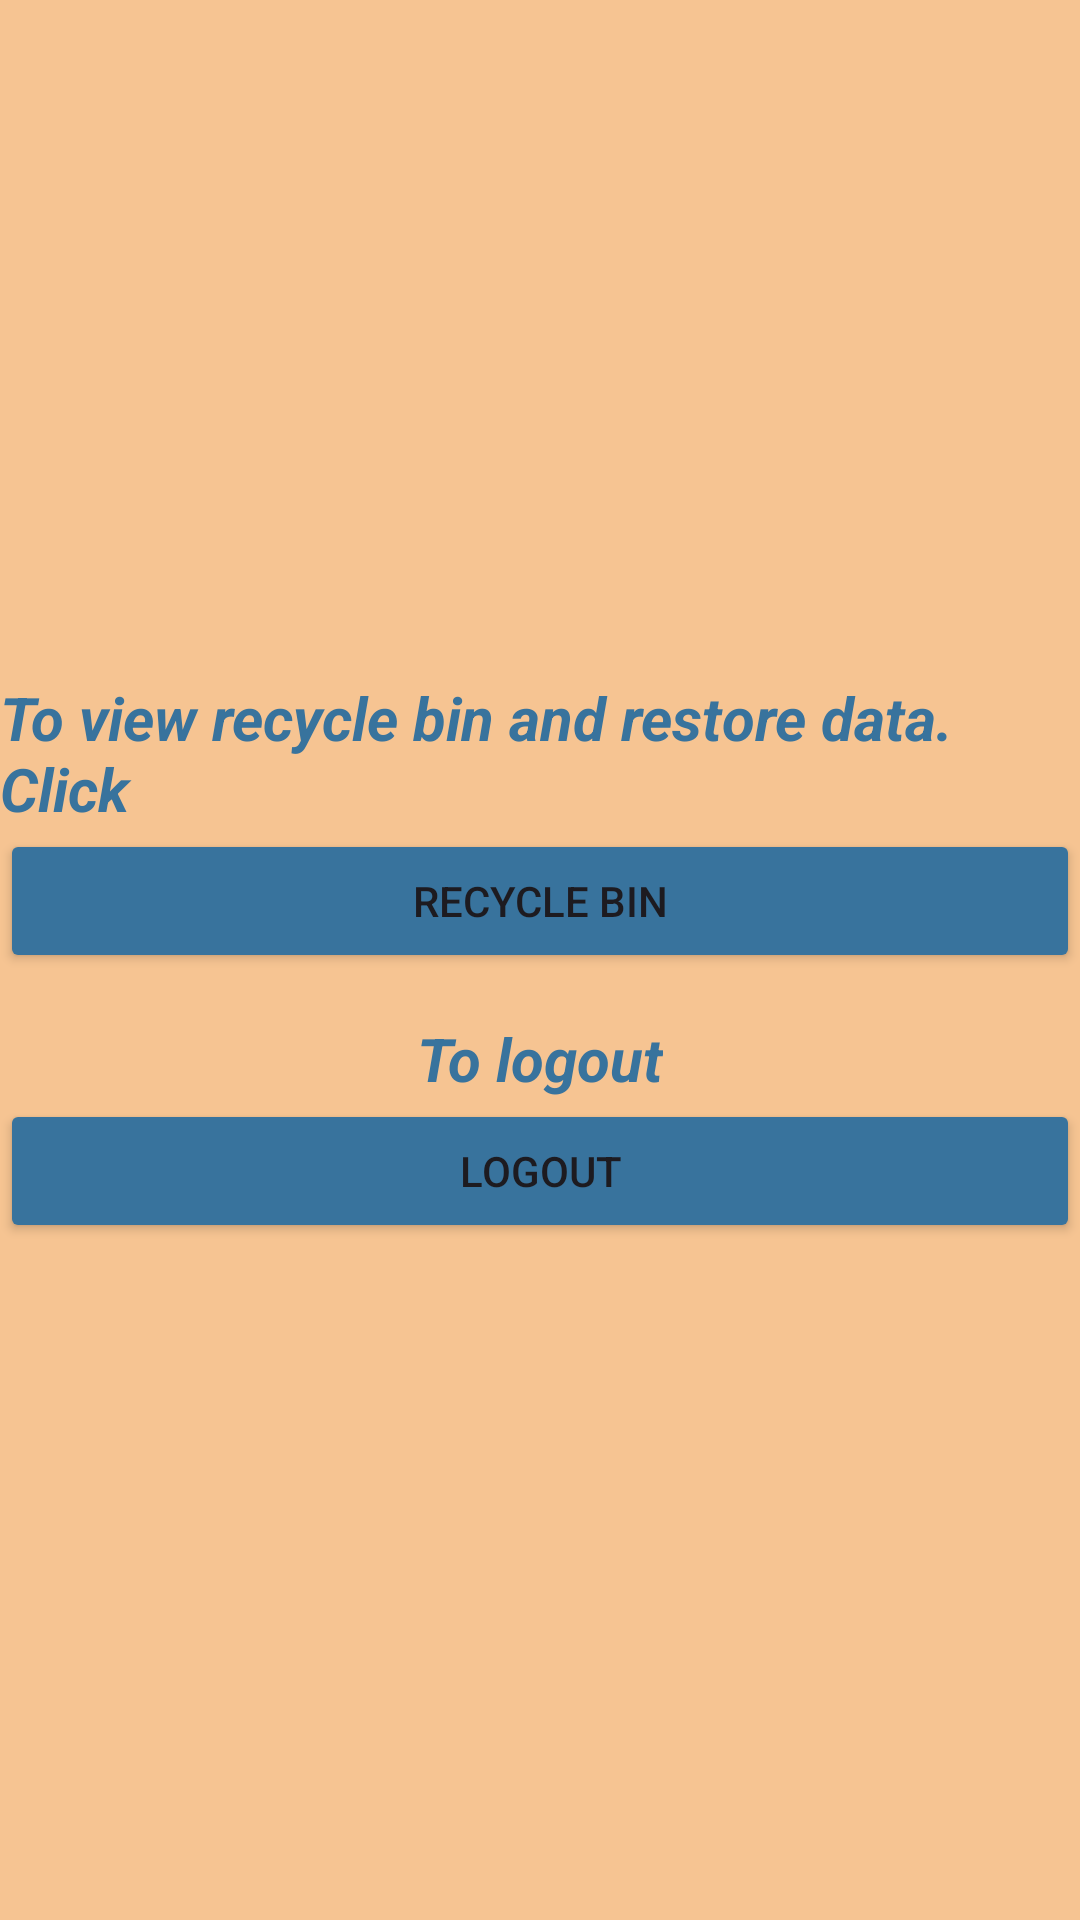

Layout XML and referenced resources for this Android screen:
<!-- AndroidManifest.xml: application theme Theme.A3_21L5799 -->
<!-- res/layout/setting.xml -->
<?xml version="1.0" encoding="utf-8"?>
<androidx.constraintlayout.widget.ConstraintLayout xmlns:android="http://schemas.android.com/apk/res/android"
    android:layout_width="match_parent"
    android:layout_height="match_parent"
    android:background="@color/peach">

    <LinearLayout
        android:layout_width="match_parent"
        android:layout_height="match_parent"
        android:gravity="center"
        android:orientation="vertical"
        >

    <LinearLayout
        android:layout_width="match_parent"
        android:layout_height="wrap_content"
        android:orientation="vertical"
        android:gravity="center"

        >
        <TextView
            android:layout_width="wrap_content"
            android:layout_height="wrap_content"
            android:text="@string/to_view_recycle_bin_and_restore_data_click"
            android:textSize="20sp"
            android:textStyle="bold|italic"
            android:textColor="@color/darkBlue"/>
        <Button
            android:layout_width="match_parent"
            android:layout_height="wrap_content"
            android:id="@+id/btnRecycleBin"
            android:backgroundTint="@color/darkBlue"

            android:text="@string/recycle_bin"/>
    </LinearLayout>

    <LinearLayout
        android:layout_width="match_parent"
        android:layout_height="wrap_content"
        android:orientation="vertical"
        android:gravity="center"
        android:layout_marginTop="15dp"
        >
        <TextView
            android:layout_width="wrap_content"
            android:layout_height="wrap_content"
            android:text="@string/to_logout"
            android:textSize="20sp"
            android:textStyle="bold|italic"
            android:textColor="@color/darkBlue"/>
        <Button
            android:layout_width="match_parent"
            android:layout_height="wrap_content"
            android:id="@+id/btnLogout"
            android:backgroundTint="@color/darkBlue"
            android:text="@string/logout"/>

    </LinearLayout>
    </LinearLayout>

</androidx.constraintlayout.widget.ConstraintLayout>
<!-- resources referenced by this layout -->
<resources>
  <color name="darkBlue">#38739D</color>
  <color name="peach">#f6c492</color>
  <string name="logout">Logout</string>
  <string name="recycle_bin">Recycle bin</string>
  <string name="to_logout">To logout</string>
  <string name="to_view_recycle_bin_and_restore_data_click">To view recycle bin and restore data. Click</string>
  <style name="Theme.A3_21L5799" parent="Base.Theme.A3_21L5799" />
  <style name="Base.Theme.A3_21L5799" parent="Theme.Material3.DayNight.NoActionBar">
          
          
      </style>
</resources>
